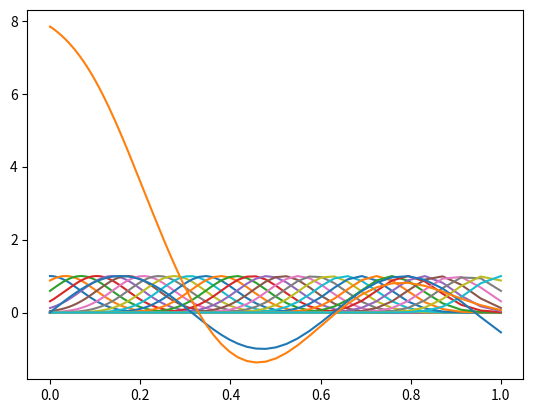

The script that saved this image:
import numpy as np
import matplotlib.pyplot as plt
from mpl_toolkits.mplot3d import Axes3D

class gaussian_regression():

    def __init__(self, f):

        #self.s = np.array(s)[np.newaxis].T
        #self.psi = np.diag(psi)
        self.f = np.array(f)[np.newaxis].T
        self.runtime = 1000
        self.time_step = 0.01
        self.canonical_constant = -np.log(0.01)
        self.number_of_basis = 30
        self.time = np.linspace(0, self.runtime * self.time_step * self.canonical_constant, self.runtime)
        self.s__ = np.exp(-self.time)
        self.function = np.sin(self.s__ * 10)
        self.f = self.function

    def learn_w(self, psi):
        s = np.array(self.s)[np.newaxis].T
        psi = np.diag(psi)
        w = s.T.dot(psi.dot(self.f)) / s.T.dot(psi.dot(s))
        return w

    def canonical_system_output(self):


        x = np.exp(-self.time)
        return x

    def psi(self, s, c):

        h = 110
        return np.exp(-h * (s - c) ** 2)

    def learn_weights(self):

        time = np.linspace(0, self.runtime * self.time_step * self.canonical_constant, self.number_of_basis)
        #self.centers = np.exp(-time)
        self.centers = np.linspace(0, 1, self.number_of_basis)
        self.s = self.canonical_system_output()
        weights = []
        for c in self.centers:
            plt.plot(self.s, self.psi(self.s, c))

        for c in self.centers:
            w = self.learn_w(self.psi(self.s, c))
            weights.append(w[0,0])

        print(weights)
        plt.plot(self.s, self.function)
        return np.array(weights)[np.newaxis].T


    def recon(self, we):

        fn = []
        for s in self.s:
            psi = self.psi(s, self.centers)
            f = psi.dot(we) / np.sum(psi)
            fn.append(f)

        plt.plot(self.s, fn)




r = gaussian_regression(0.0)
w = r.learn_weights()
print(w)
r.recon(w)
plt.show()